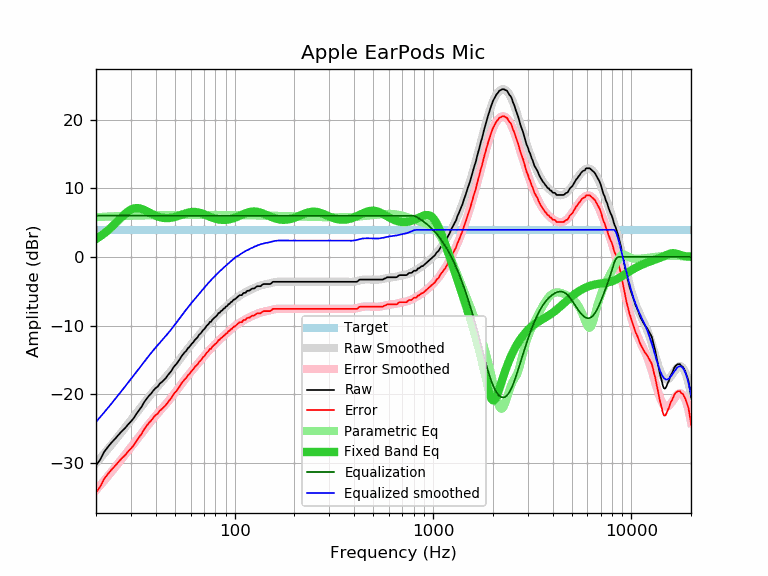

The file beside this chart, header and first rows:
frequency, raw, error, smoothed, error_smoothed, equalization, parametric_eq, equalized_raw, equalized_smoothed, target
20, -30.39, -34.33, -30.05, -33.99, 6.00, 2.61, -24.39, -24.05, 3.94
21, -29.55, -33.49, -29.35, -33.29, 6.00, 3.00, -23.55, -23.35, 3.94
22, -28.40, -32.34, -28.66, -32.60, 6.00, 3.42, -22.40, -22.66, 3.94
23, -27.68, -31.62, -27.99, -31.93, 6.00, 3.88, -21.68, -21.99, 3.94
24, -27.03, -30.97, -27.33, -31.28, 6.00, 4.36, -21.03, -21.33, 3.94
25, -26.49, -30.43, -26.70, -30.64, 6.00, 4.86, -20.49, -20.70, 3.94
26, -25.92, -29.86, -26.08, -30.02, 6.00, 5.36, -19.92, -20.08, 3.94
27, -25.40, -29.34, -25.49, -29.43, 6.00, 5.83, -19.40, -19.49, 3.94
28, -24.97, -28.91, -24.91, -28.85, 6.00, 6.26, -18.97, -18.91, 3.94
29, -24.43, -28.37, -24.34, -28.29, 6.00, 6.62, -18.43, -18.34, 3.94
30, -23.99, -27.93, -23.80, -27.74, 6.00, 6.89, -17.99, -17.80, 3.94
31, -23.49, -27.43, -23.27, -27.21, 6.00, 7.05, -17.49, -17.27, 3.94
32, -22.86, -26.80, -22.75, -26.69, 6.00, 7.11, -16.86, -16.75, 3.94
33, -22.32, -26.26, -22.24, -26.18, 6.00, 7.08, -16.32, -16.24, 3.94
34, -21.81, -25.75, -21.75, -25.69, 6.00, 6.98, -15.81, -15.75, 3.94
35, -21.16, -25.10, -21.28, -25.22, 6.00, 6.83, -15.16, -15.28, 3.94
36, -20.67, -24.61, -20.82, -24.77, 6.00, 6.66, -14.67, -14.82, 3.94
37, -20.23, -24.17, -20.39, -24.33, 6.00, 6.48, -14.23, -14.39, 3.94
38, -19.90, -23.84, -19.97, -23.91, 6.00, 6.31, -13.90, -13.97, 3.94
39, -19.44, -23.38, -19.58, -23.52, 6.00, 6.14, -13.44, -13.58, 3.94
40, -19.11, -23.05, -19.20, -23.14, 6.00, 6.00, -13.11, -13.20, 3.94
41, -18.88, -22.82, -18.84, -22.78, 6.00, 5.88, -12.88, -12.84, 3.94
42, -18.44, -22.38, -18.50, -22.44, 6.00, 5.79, -12.44, -12.50, 3.94
43, -18.23, -22.17, -18.16, -22.10, 6.00, 5.72, -12.23, -12.16, 3.94
44, -17.93, -21.87, -17.83, -21.77, 6.00, 5.67, -11.93, -11.83, 3.94
45, -17.67, -21.61, -17.51, -21.45, 6.00, 5.65, -11.67, -11.51, 3.94
46, -17.26, -21.20, -17.18, -21.13, 6.00, 5.65, -11.26, -11.18, 3.94
47, -16.93, -20.87, -16.86, -20.80, 6.00, 5.66, -10.93, -10.86, 3.94
48, -16.61, -20.55, -16.53, -20.47, 6.00, 5.70, -10.61, -10.53, 3.94
49, -16.15, -20.09, -16.20, -20.14, 6.00, 5.75, -10.15, -10.20, 3.94
50, -15.83, -19.77, -15.87, -19.81, 6.00, 5.81, -9.83, -9.87, 3.94
51, -15.57, -19.51, -15.53, -19.48, 6.00, 5.88, -9.57, -9.53, 3.94
52, -15.22, -19.16, -15.20, -19.15, 6.00, 5.96, -9.22, -9.20, 3.94
53, -14.87, -18.81, -14.88, -18.82, 6.00, 6.05, -8.87, -8.88, 3.94
54, -14.47, -18.41, -14.56, -18.51, 6.00, 6.13, -8.47, -8.56, 3.94
55, -14.19, -18.13, -14.26, -18.20, 6.00, 6.22, -8.19, -8.26, 3.94
56, -13.90, -17.84, -13.96, -17.90, 6.00, 6.29, -7.90, -7.96, 3.94
57, -13.70, -17.64, -13.67, -17.61, 6.00, 6.37, -7.70, -7.67, 3.94
58, -13.34, -17.28, -13.39, -17.33, 6.00, 6.43, -7.34, -7.39, 3.94
59, -13.15, -17.09, -13.12, -17.07, 6.00, 6.48, -7.15, -7.12, 3.94
60, -12.88, -16.82, -12.86, -16.81, 6.00, 6.52, -6.88, -6.86, 3.94
61, -12.61, -16.55, -12.61, -16.55, 6.00, 6.54, -6.61, -6.61, 3.94
62, -12.42, -16.36, -12.37, -16.31, 6.00, 6.55, -6.42, -6.37, 3.94
63, -12.10, -16.04, -12.13, -16.07, 6.00, 6.55, -6.10, -6.13, 3.94
64, -11.90, -15.84, -11.89, -15.83, 6.00, 6.53, -5.90, -5.89, 3.94
65, -11.72, -15.66, -11.66, -15.60, 6.00, 6.50, -5.72, -5.66, 3.94
66, -11.39, -15.33, -11.43, -15.37, 6.00, 6.45, -5.39, -5.43, 3.94
67, -11.22, -15.16, -11.20, -15.15, 6.00, 6.40, -5.22, -5.20, 3.94
68, -11.02, -14.96, -10.98, -14.92, 6.00, 6.34, -5.02, -4.98, 3.94
69, -10.73, -14.67, -10.76, -14.71, 6.00, 6.28, -4.73, -4.76, 3.94
70, -10.57, -14.51, -10.55, -14.49, 6.00, 6.21, -4.57, -4.55, 3.94
71, -10.37, -14.31, -10.34, -14.28, 6.00, 6.14, -4.37, -4.34, 3.94
72, -10.09, -14.03, -10.14, -14.08, 6.00, 6.06, -4.09, -4.14, 3.94
73, -9.93, -13.87, -9.94, -13.88, 6.00, 5.99, -3.93, -3.94, 3.94
74, -9.76, -13.70, -9.75, -13.69, 6.00, 5.92, -3.76, -3.75, 3.94
75, -9.47, -13.41, -9.56, -13.51, 6.00, 5.85, -3.47, -3.56, 3.94
76, -9.47, -13.41, -9.38, -13.32, 6.00, 5.78, -3.47, -3.38, 3.94
77, -9.19, -13.13, -9.21, -13.15, 6.00, 5.72, -3.19, -3.21, 3.94
78, -9.02, -12.96, -9.04, -12.98, 6.00, 5.66, -3.02, -3.04, 3.94
79, -8.88, -12.82, -8.87, -12.82, 6.00, 5.61, -2.88, -2.87, 3.94
... 553 more rows
